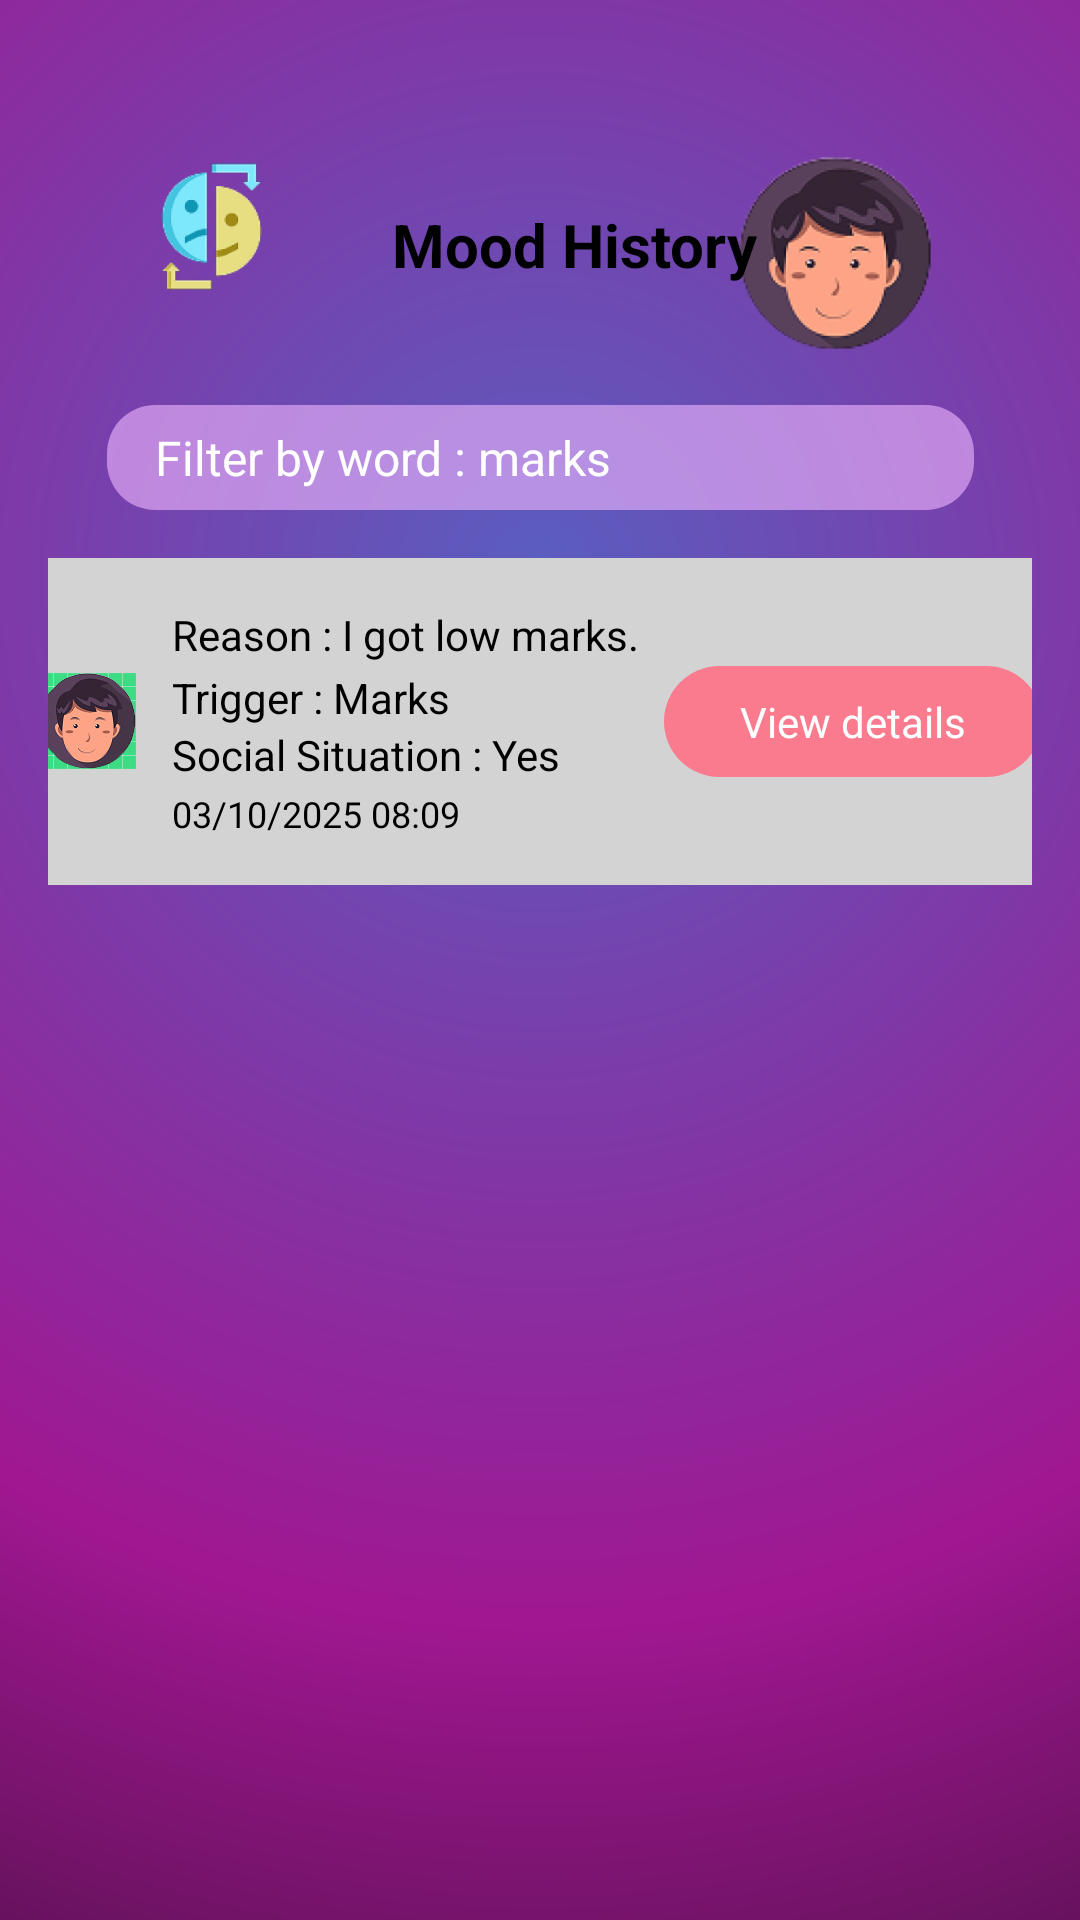

Android layout source for this screen:
<!-- AndroidManifest.xml: application theme Theme.Moodster -->
<!-- res/layout/activity_filter_mood_history.xml -->
<?xml version="1.0" encoding="utf-8"?>
<androidx.constraintlayout.widget.ConstraintLayout
    xmlns:android="http://schemas.android.com/apk/res/android"
    xmlns:app="http://schemas.android.com/apk/res-auto"
    xmlns:tools="http://schemas.android.com/tools"
    android:id="@+id/layoutFilterMoodHistory"
    android:layout_width="match_parent"
    android:layout_height="match_parent"
    android:background="@drawable/bg_app_gradient"
    android:padding="16dp"
    >

    
    <ImageView
        android:id="@+id/imageMoodLogo"
        android:layout_width="109dp"
        android:layout_height="87dp"
        android:layout_marginTop="16dp"
        android:contentDescription="Mood Logo"
        android:src="@mipmap/ic_app_logo_foreground"
        app:layout_constraintLeft_toLeftOf="parent"
        app:layout_constraintTop_toTopOf="parent" />

    
    <ImageView
        android:id="@+id/imageUserAvatar"
        android:layout_width="99dp"
        android:layout_height="105dp"
        android:layout_marginTop="16dp"
        android:layout_marginRight="16dp"
        android:contentDescription="User Avatar"
        android:src="@mipmap/ic_user_logo_foreground"
        app:layout_constraintRight_toRightOf="parent"
        app:layout_constraintTop_toTopOf="parent" />

    

    
    <TextView
        android:id="@+id/textTitleMoodHistory"
        android:layout_width="137dp"
        android:layout_height="43dp"
        android:layout_marginLeft="16dp"
        android:layout_marginTop="44dp"
        android:gravity="center_vertical"
        android:text="Mood History"
        android:textColor="@android:color/black"
        android:textSize="20sp"
        android:textStyle="bold"
        app:layout_constraintHorizontal_bias="0.213"
        app:layout_constraintLeft_toRightOf="@+id/imageMoodLogo"
        app:layout_constraintRight_toLeftOf="@+id/imageUserAvatar"
        app:layout_constraintTop_toTopOf="parent" />

    <LinearLayout
        android:id="@+id/layoutFilterBar"
        android:layout_width="289dp"
        android:layout_height="35dp"
        android:layout_marginTop="16dp"
        android:background="@drawable/bg_filter_bar"
        android:gravity="center_vertical"
        android:orientation="horizontal"
        android:paddingStart="16dp"
        android:paddingEnd="16dp"
        app:layout_constraintLeft_toLeftOf="parent"
        app:layout_constraintRight_toRightOf="parent"
        app:layout_constraintTop_toBottomOf="@+id/imageMoodLogo">

        
        <TextView
            android:id="@+id/textFilterLabel"
            android:layout_width="wrap_content"
            android:layout_height="wrap_content"
            android:text="Filter by word : marks"
            android:textColor="@android:color/white"
            android:textSize="16sp" />
    </LinearLayout>

    
    <LinearLayout
        android:id="@+id/layoutMoodItem"
        android:layout_width="366dp"
        android:layout_height="109dp"
        android:layout_marginTop="16dp"
        android:background="@drawable/bg_mood_item"
        android:orientation="horizontal"
        android:padding="16dp"
        app:layout_constraintLeft_toLeftOf="parent"
        app:layout_constraintRight_toRightOf="parent"
        app:layout_constraintTop_toBottomOf="@+id/layoutFilterBar">

        
        <ImageView
            android:id="@+id/imageMoodEmoji"
            android:layout_width="32dp"
            android:layout_height="32dp"
            android:layout_gravity="center_vertical"
            android:layout_marginRight="12dp"
            android:contentDescription="Mood Emoji"
            android:src="@drawable/ic_user_logo" />

        
        <LinearLayout
            android:layout_width="0dp"
            android:layout_height="wrap_content"
            android:layout_weight="1"
            android:orientation="vertical">

            <TextView
                android:id="@+id/textMoodReason"
                android:layout_width="wrap_content"
                android:layout_height="wrap_content"
                android:text="Reason : I got low marks."
                android:textColor="@android:color/black"
                android:textSize="14sp" />

            <TextView
                android:id="@+id/textMoodTrigger"
                android:layout_width="wrap_content"
                android:layout_height="wrap_content"
                android:layout_marginTop="2dp"
                android:text="Trigger : Marks"
                android:textColor="@color/black"
                android:textSize="14sp" />

            <TextView
                android:id="@+id/textMoodSocialSituation"
                android:layout_width="wrap_content"
                android:layout_height="wrap_content"
                android:text="Social Situation : Yes"
                android:textColor="@color/black"
                android:textSize="14sp" />

            <TextView
                android:id="@+id/textMoodDateTime"
                android:layout_width="wrap_content"
                android:layout_height="wrap_content"
                android:layout_marginTop="2dp"
                android:text="03/10/2025 08:09"
                android:textColor="@color/black"
                android:textSize="12sp" />

        </LinearLayout>

        
        <TextView
            android:id="@+id/buttonViewDetails"
            android:layout_width="126dp"
            android:layout_height="37dp"
            android:layout_gravity="center_vertical"
            android:background="@drawable/bg_filter_bar_rounded"
            android:clickable="true"
            android:focusable="true"
            android:gravity="center"
            android:paddingHorizontal="16dp"
            android:paddingVertical="8dp"
            android:text="View details"
            android:textColor="@android:color/white"
            tools:ignore="HardcodedText" />




    </LinearLayout>

</androidx.constraintlayout.widget.ConstraintLayout>
<!-- resources referenced by this layout -->
<resources>
  <color name="black">#FF000000</color>
  <!-- drawable bg_app_gradient (drawable) -->
  <?xml version="1.0" encoding="utf-8"?>
  <shape xmlns:android="http://schemas.android.com/apk/res/android"
      android:shape="rectangle">
  
      <gradient
          android:type="radial"
          android:gradientRadius="700dp"
          android:centerX="50%"
          android:centerY="30%"
      android:startColor="#5A5EC0"
      android:centerColor="#A01791"
      android:endColor="#0A0A0A"
      android:useLevel="false" />
  </shape>
  <!-- drawable bg_filter_bar (drawable) -->
  <?xml version="1.0" encoding="utf-8"?>
  <shape xmlns:android="http://schemas.android.com/apk/res/android"
      android:shape="rectangle">
  
      
      <solid android:color="#99F1B8FF" />
  
      
      <corners android:radius="16dp" />
  
      
      <size
          android:width="200dp"
          android:height="56dp" />
  
  </shape>
  <!-- drawable bg_filter_bar_rounded (drawable) -->
  <?xml version="1.0" encoding="utf-8"?>
  <shape xmlns:android="http://schemas.android.com/apk/res/android"
      android:shape="rectangle">
  
      
      <solid android:color= "#FB7B8E" />
  
      
      <corners android:radius="40dp" />
  
      
      <size
          android:width="200dp"
          android:height="56dp" />
  
  </shape>
  <!-- drawable bg_mood_item (drawable) -->
  <?xml version="1.0" encoding="utf-8"?>
  <shape xmlns:android="http://schemas.android.com/apk/res/android"
      android:shape="rectangle">
  
      
      <solid android:color="#D3D3D3" />
  
      
      <corners android:radius="8dp" />
  
      
      <size
          android:width="200dp"
          android:height="80dp" />
  
      
      
  </shape>
  <!-- drawable ic_user_logo: png bitmap (drawable, 76990 bytes) -->
  <!-- mipmap ic_app_logo_foreground: webp bitmap (mipmap-hdpi, 3956 bytes) -->
  <!-- mipmap ic_user_logo_foreground: webp bitmap (mipmap-hdpi, 8504 bytes) -->
  <style name="Theme.Moodster" parent="Base.Theme.Moodster" />
  <style name="Base.Theme.Moodster" parent="Theme.Material3.DayNight.NoActionBar">
          
          <item name="colorPrimary">@color/dark_green</item>
      </style>
  <color name="dark_green">#4A5A44</color>
</resources>
